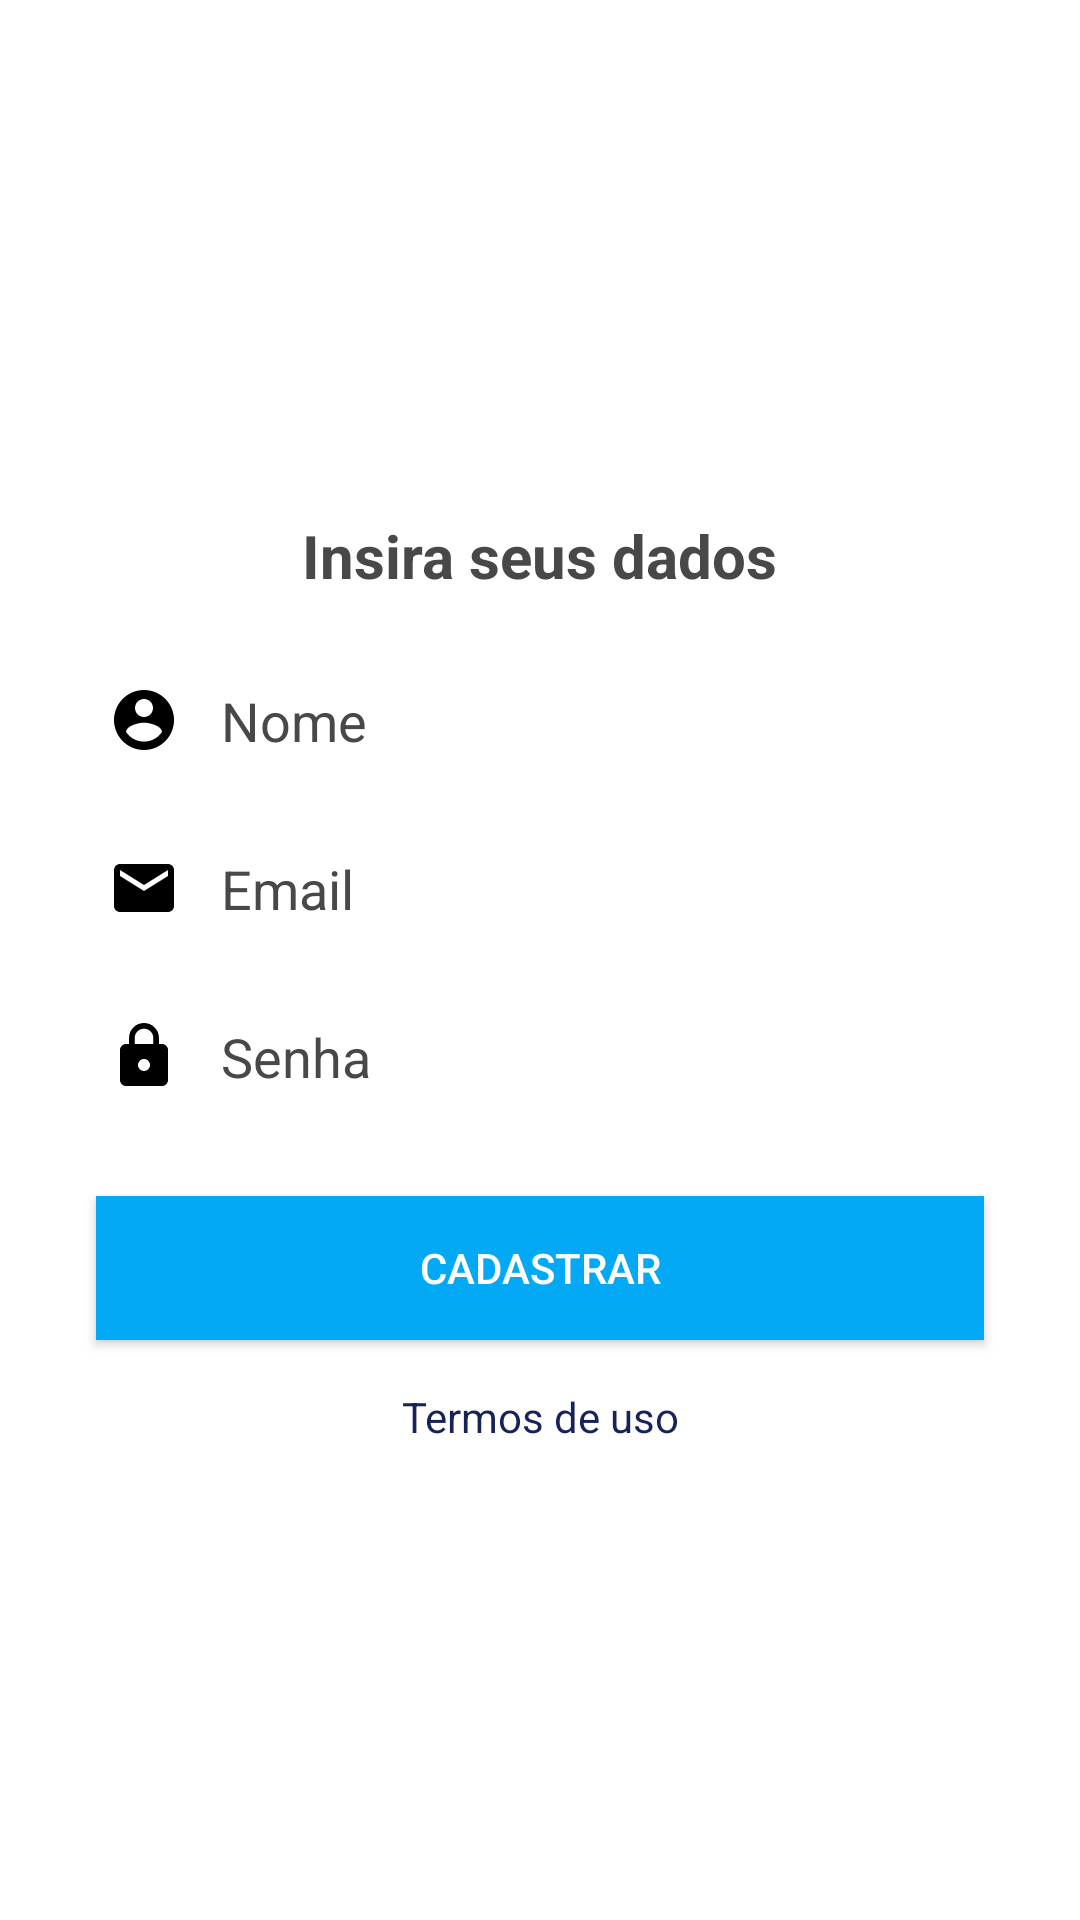

The Android layout XML behind this screen, and the referenced resources:
<!-- AndroidManifest.xml: activity theme Theme.OrganizeCustom.Light -->
<!-- res/layout/activity_cadastro.xml -->
<?xml version="1.0" encoding="utf-8"?>
<androidx.constraintlayout.widget.ConstraintLayout xmlns:android="http://schemas.android.com/apk/res/android"
    xmlns:app="http://schemas.android.com/apk/res-auto"
    xmlns:tools="http://schemas.android.com/tools"
    android:layout_width="match_parent"
    android:layout_height="match_parent"
    tools:context=".activity.CadastroActivity">

    <TextView
        android:id="@+id/textView9"
        android:layout_width="wrap_content"
        android:layout_height="wrap_content"
        android:layout_marginBottom="16dp"
        android:text="Insira seus dados"
        android:textSize="20sp"
        android:textStyle="bold"
        app:layout_constraintBottom_toTopOf="@+id/editTextNomeCadastro"
        app:layout_constraintEnd_toEndOf="parent"
        app:layout_constraintHorizontal_bias="0.5"
        app:layout_constraintStart_toStartOf="parent"
        app:layout_constraintTop_toTopOf="parent"
        app:layout_constraintVertical_bias="0.52"
        app:layout_constraintVertical_chainStyle="packed" />

    <EditText
        android:id="@+id/editTextNomeCadastro"
        android:layout_width="0dp"
        android:layout_height="wrap_content"
        android:layout_marginStart="32dp"
        android:layout_marginEnd="32dp"
        android:layout_marginBottom="8dp"
        android:drawableLeft="@drawable/account_icon"
        android:drawablePadding="5dp"
        android:ems="10"
        android:hint="  Nome"
        android:inputType="textPersonName"
        android:minHeight="48dp"
        android:textColor="@color/p1_cinza_escuro"
        android:textColorHighlight="@color/cinza_claro"
        android:textColorHint="@color/p1_cinza_escuro"
        app:layout_constraintBottom_toTopOf="@+id/editTextEmailCadastro"
        app:layout_constraintEnd_toEndOf="parent"
        app:layout_constraintHorizontal_bias="0.5"
        app:layout_constraintStart_toStartOf="parent"
        app:layout_constraintTop_toBottomOf="@+id/textView9" />

    <EditText
        android:id="@+id/editTextEmailCadastro"
        android:layout_width="0dp"
        android:layout_height="wrap_content"
        android:layout_marginStart="32dp"
        android:layout_marginEnd="32dp"
        android:layout_marginBottom="8dp"
        android:drawableLeft="@drawable/email_icon"
        android:drawablePadding="5dp"
        android:ems="10"
        android:hint="  Email"
        android:inputType="textEmailAddress"
        android:minHeight="48dp"
        android:textColor="@color/p1_cinza_escuro"
        android:textColorHighlight="@color/cinza_claro"
        android:textColorHint="@color/p1_cinza_escuro"
        app:layout_constraintBottom_toTopOf="@+id/editTextSenhaCadastro"
        app:layout_constraintEnd_toEndOf="parent"
        app:layout_constraintHorizontal_bias="0.5"
        app:layout_constraintStart_toStartOf="parent"
        app:layout_constraintTop_toBottomOf="@+id/editTextNomeCadastro" />

    <EditText
        android:id="@+id/editTextSenhaCadastro"
        android:layout_width="0dp"
        android:layout_height="wrap_content"
        android:layout_marginStart="32dp"
        android:layout_marginEnd="32dp"
        android:layout_marginBottom="8dp"
        android:drawableLeft="@drawable/cadeado_icon"
        android:drawablePadding="5dp"
        android:ems="10"
        android:hint="  Senha"
        android:inputType="textPassword"
        android:minHeight="48dp"
        android:textColor="@color/p1_cinza_escuro"
        android:textColorHighlight="@color/cinza_claro"
        android:textColorHint="@color/p1_cinza_escuro"
        app:layout_constraintBottom_toTopOf="@+id/buttonCadastrar"
        app:layout_constraintEnd_toEndOf="parent"
        app:layout_constraintHorizontal_bias="0.5"
        app:layout_constraintStart_toStartOf="parent"
        app:layout_constraintTop_toBottomOf="@+id/editTextEmailCadastro"
        app:layout_constraintVertical_bias="0.271" />

    <Button
        android:id="@+id/buttonCadastrar"
        android:layout_width="0dp"
        android:layout_height="wrap_content"
        android:layout_marginStart="32dp"
        android:layout_marginTop="16dp"
        android:layout_marginEnd="32dp"
        android:background="@color/azul"
        android:text="Cadastrar"
        android:textColor="@color/white"
        app:layout_constraintBottom_toTopOf="@+id/textView10"
        app:layout_constraintEnd_toEndOf="parent"
        app:layout_constraintHorizontal_bias="0.5"
        app:layout_constraintStart_toStartOf="parent"
        app:layout_constraintTop_toBottomOf="@+id/editTextSenhaCadastro" />

    <TextView
        android:id="@+id/textView10"
        android:layout_width="wrap_content"
        android:layout_height="wrap_content"
        android:layout_marginTop="16dp"
        android:text="Termos de uso"
        android:textColor="@color/azul_escuro"
        app:layout_constraintBottom_toBottomOf="parent"
        app:layout_constraintEnd_toEndOf="parent"
        app:layout_constraintStart_toStartOf="parent"
        app:layout_constraintTop_toBottomOf="@+id/buttonCadastrar" />
</androidx.constraintlayout.widget.ConstraintLayout>
<!-- resources referenced by this layout -->
<resources>
  <color name="azul">#03A9F4</color>
  <color name="azul_escuro">#18225A</color>
  <color name="cinza_claro">#CCCCCC</color>
      
      //Paleta de cores
  <color name="p1_cinza_escuro">#484848</color>
  <color name="white">#FFFFFFFF</color>
  <!-- drawable account_icon (drawable) -->
  <vector android:height="24dp" android:tint="#000000"
      android:viewportHeight="24" android:viewportWidth="24"
      android:width="24dp" xmlns:android="http://schemas.android.com/apk/res/android">
      <path android:fillColor="#CCCCCC" android:pathData="M12,2C6.48,2 2,6.48 2,12s4.48,10 10,10 10,-4.48 10,-10S17.52,2 12,2zM12,5c1.66,0 3,1.34 3,3s-1.34,3 -3,3 -3,-1.34 -3,-3 1.34,-3 3,-3zM12,19.2c-2.5,0 -4.71,-1.28 -6,-3.22 0.03,-1.99 4,-3.08 6,-3.08 1.99,0 5.97,1.09 6,3.08 -1.29,1.94 -3.5,3.22 -6,3.22z"/>
  </vector>
  <!-- drawable cadeado_icon (drawable) -->
  <vector android:height="24dp" android:tint="#000000"
      android:viewportHeight="24" android:viewportWidth="24"
      android:width="24dp" xmlns:android="http://schemas.android.com/apk/res/android">
      <path android:fillColor="#CCCCCC" android:pathData="M18,8h-1L17,6c0,-2.76 -2.24,-5 -5,-5S7,3.24 7,6v2L6,8c-1.1,0 -2,0.9 -2,2v10c0,1.1 0.9,2 2,2h12c1.1,0 2,-0.9 2,-2L20,10c0,-1.1 -0.9,-2 -2,-2zM12,17c-1.1,0 -2,-0.9 -2,-2s0.9,-2 2,-2 2,0.9 2,2 -0.9,2 -2,2zM15.1,8L8.9,8L8.9,6c0,-1.71 1.39,-3.1 3.1,-3.1 1.71,0 3.1,1.39 3.1,3.1v2z"/>
  </vector>
  <!-- drawable email_icon (drawable) -->
  <vector android:height="24dp" android:tint="#000000"
      android:viewportHeight="24" android:viewportWidth="24"
      android:width="24dp" xmlns:android="http://schemas.android.com/apk/res/android">
      <path android:fillColor="#CCCCCC" android:pathData="M20,4L4,4c-1.1,0 -1.99,0.9 -1.99,2L2,18c0,1.1 0.9,2 2,2h16c1.1,0 2,-0.9 2,-2L22,6c0,-1.1 -0.9,-2 -2,-2zM20,8l-8,5 -8,-5L4,6l8,5 8,-5v2z"/>
  </vector>
  <style name="Theme.OrganizeCustom.Light" parent="Theme.AppCompat.NoActionBar">
          <item name="android:background">@color/white</item>
          <item name="android:textColor">@color/p1_cinza_escuro</item>
      </style>
</resources>
